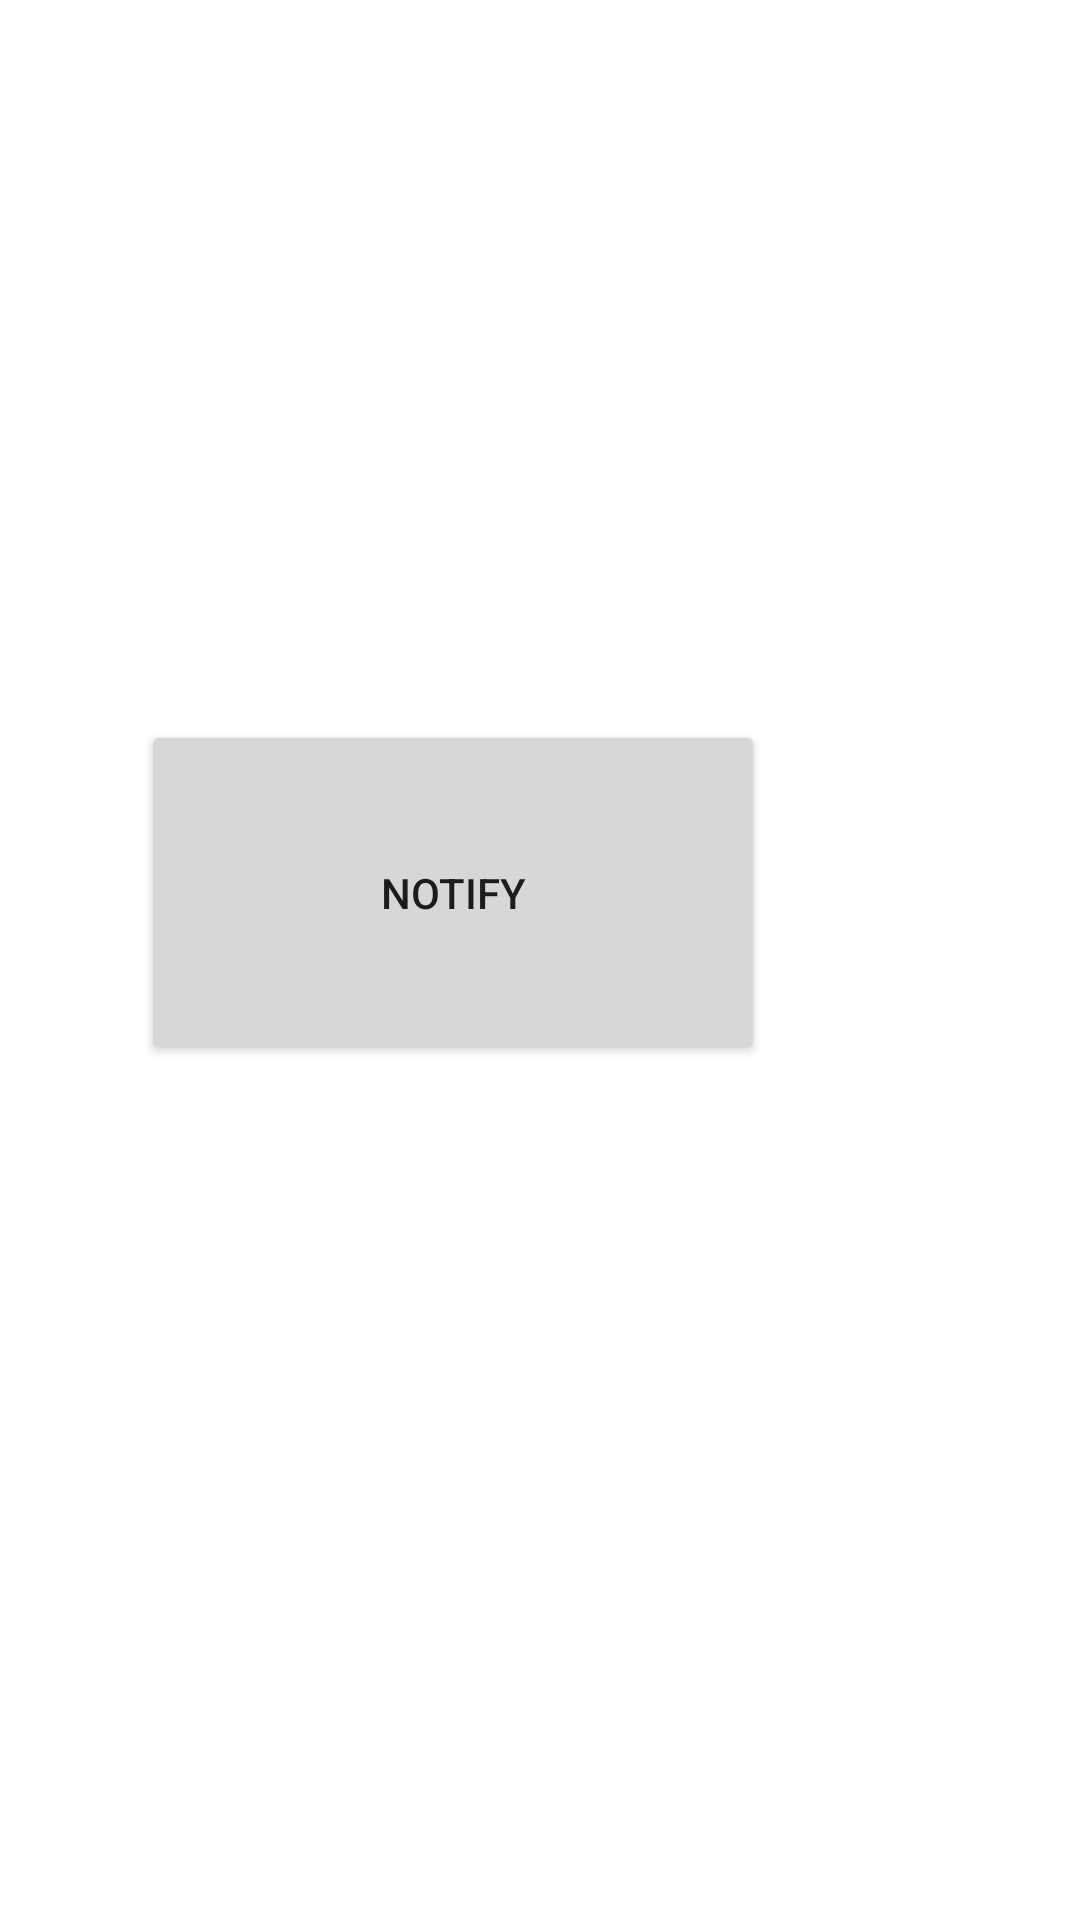

Write the Android layout XML for this screen, with the resource values it uses.
<!-- AndroidManifest.xml: application theme Theme.Light -->
<!-- res/layout/activity_google_calendar.xml -->
<?xml version="1.0" encoding="utf-8"?>
<RelativeLayout xmlns:android="http://schemas.android.com/apk/res/android"
    xmlns:app="http://schemas.android.com/apk/res-auto"
    xmlns:tools="http://schemas.android.com/tools"
    android:layout_width="match_parent"
    android:layout_height="match_parent"
    tools:context=".GoogleCalendarActivity">

    <Button
        android:id="@+id/button10"
        android:layout_width="208dp"
        android:layout_height="115dp"
        android:layout_alignParentTop="true"
        android:layout_alignParentEnd="true"
        android:layout_marginTop="240dp"
        android:layout_marginEnd="105dp"
        android:text="Notify" />
</RelativeLayout>
<!-- resources referenced by this layout -->
<resources>
  <style name="Theme.Light" parent="Theme.MaterialComponents.DayNight.NoActionBar">
          
          <item name="colorPrimary">@color/purple_500</item>
          <item name="colorPrimaryVariant">@color/purple_700</item>
          <item name="colorOnPrimary">@color/white</item>
          
          <item name="colorSecondary">@color/teal_200</item>
          <item name="colorSecondaryVariant">@color/teal_700</item>
          <item name="colorOnSecondary">@color/black</item>
          
          <item name="android:statusBarColor" tools:targetApi="l">?attr/colorPrimaryVariant</item>
          
                  <item name="bg">#e4e4e4</item>
                  <item name="cardViewBackground">#ebececec</item>
                  <item name="primaryTextColor">#DE000000</item>
                  <item name="secondaryTextColor">#8A000000</item>
      </style>
  <color name="purple_500">#FF6200EE</color>
  <color name="purple_700">#FF3700B3</color>
  <color name="white">#FFFFFFFF</color>
  <color name="teal_200">#FF03DAC5</color>
  <color name="teal_700">#FF018786</color>
  <color name="black">#FF000000</color>
</resources>
